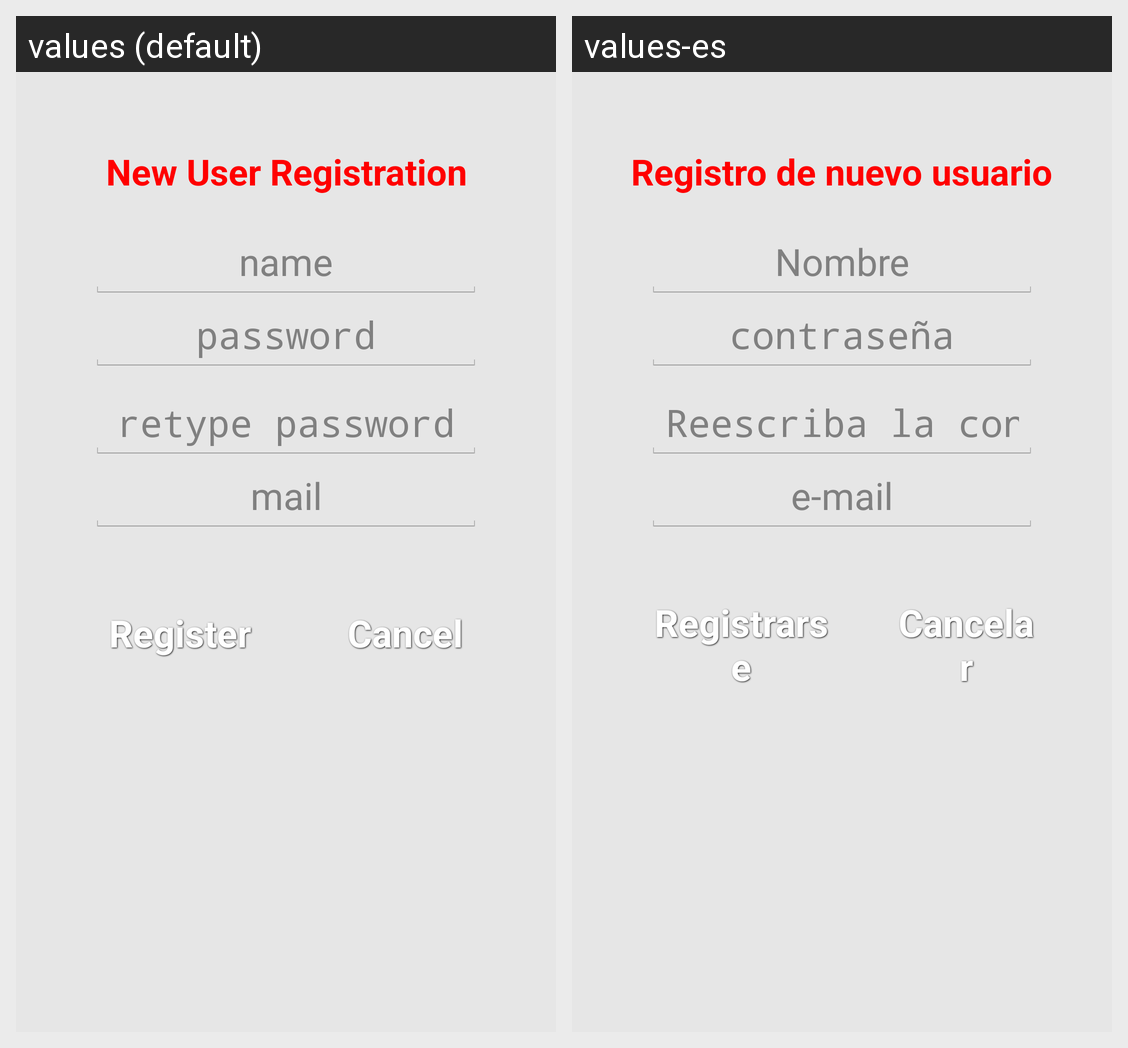

The Android screen above is rendered under two locales of the same app. Produce the string resources it draws, with the default and per-locale values.
Android screen res/layout/activity_register.xml rendered under 2 locales, left to right: values (default), values-es. Device: Nexus 5 (rendered at 1080×1920; each locale shown at half size, 540×960, under a caption strip naming it); theme Theme.Example.
Strings drawn on this screen, with the default value and each locale's value (text and hints the layout hard-codes, and strings that could not be matched under every locale, appear in the picture but are not listed):

labelNewUserRegistration
  values: New User Registration
  values-es: Registro de nuevo usuario

hintName
  values: name
  values-es: Nombre

hintPassword
  values: password
  values-es: contraseña

hintPassword2
  values: retype password
  values-es: Reescriba la contraseña

hintMail
  values: mail
  values-es: e-mail

labelRegister
  values: Register
  values-es: Registrarse

labelCancel
  values: Cancel
  values-es: Cancelar
